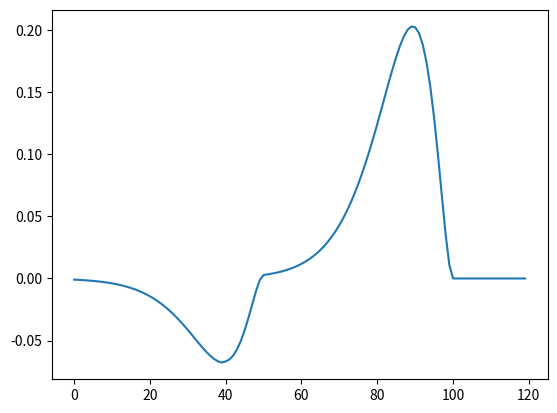

Write Python code to recreate this figure.
from scipy.stats import gamma
import matplotlib.pyplot as plt
import numpy as np


gamma_a = 3
gamma_rv = gamma(gamma_a)

class Credit:
    def __init__(self, num_frames, mode='uniform'):
        self.feedbacks = np.zeros((num_frames, 1))
        self.t_prev = 0
        self.mode = mode

        if self.mode == 'gamma':
            gamma_a = 3
            gamma_rv = gamma(gamma_a)
            self.frames_to_apply = 60

            x = np.linspace(gamma.ppf(0.001, gamma_a),
                gamma.ppf(0.999, gamma_a), self.frames_to_apply)
            self.gamma_pdf = gamma_rv.pdf(x)[::-1]

    def assign(self, feedback, t):
        if self.mode == 'uniform':
            self.feedbacks[self.t_prev:t] = feedback
            self.t_prev = t
        
        elif self.mode == 'gamma':
            credit = np.zeros_like(self.feedbacks, dtype=float)

            t_start_credit = max(0, (t - self.frames_to_apply))
            t_start_gamma = max(0, self.frames_to_apply - t)

            credit[t_start_credit:t] = (feedback * self.gamma_pdf[t_start_gamma:])[:,np.newaxis]
            self.feedbacks = self.feedbacks + credit

        return self.feedbacks

    def get_feedback(self):
        return self.feedbacks

    def plot_feedback(self):
        fig, ax = plt.subplots(1, 1)

        x = np.arange(len(self.feedbacks))
        ax.plot(x, self.feedbacks)
        plt.show()


if __name__ == "__main__":
    # credit = Credit(num_frames=120, mode='uniform')
    credit = Credit(num_frames=120, mode='gamma')
    credit.assign(feedback=0.75, t=100)
    credit.assign(feedback=-0.25, t=50)

    credit.plot_feedback()